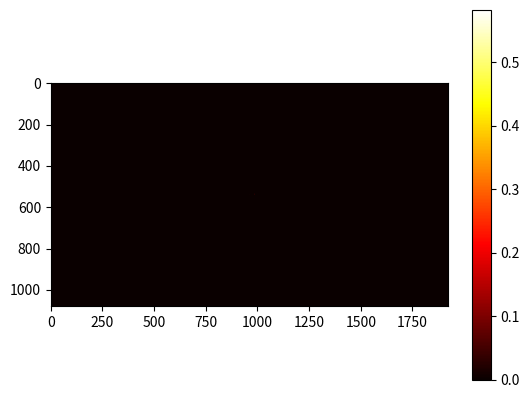

Source code (Python):
# -*- coding: utf-8 -*-
"""
Created on Wed Feb 14 11:28:11 2024

[redacted]
"""

import numpy as np
from scipy.fft import fft2, fftshift
import matplotlib.pyplot as plt


Rslits=np.ones((1080,1920))
height,width=Rslits.shape
p_X=79
p_Y=400
period_X=p_X*4.6e-6
period_Y=p_Y*4.6e-6
delta_X=1/p_X*width
delta_Y=1/p_Y*height
print(delta_X,delta_Y)
max_phase=1.5

x = np.linspace(-0.5*width*4.6e-6, 0.5*width*4.6e-6, width)
y = np.linspace(-0.5*height*4.6e-6, 0.5*height*4.6e-6, height)
# x = np.linspace(-0.5*width, 0.5*width, width)
# y = np.linspace(-0.5*height, 0.5*height, height)
X, Y = np.meshgrid(x, y)
# Create a sinusoidal phase grating
blazed_phase_X = ((max_phase  / period_X) * ((X) %  (period_X)))
blazed_phase_offset_X=blazed_phase_X
blazed_grating_X = np.exp(1j *blazed_phase_offset_X*np.pi)#np.mod(blazed_phase, 2 * np.pi)

blazed_phase_Y = ((max_phase / period_Y) * ((Y) %  (period_Y)))
blazed_phase_offset_Y=blazed_phase_Y
blazed_grating_Y = np.exp(1j *blazed_phase_offset_Y*np.pi)

beam_width = 10*4.6e-6
Guassia_amplitude = np.exp(-((X - 0*4.6e-6)**2 + (Y - 0)**2) / (2 * beam_width**2))
Guassia_amplitude=Guassia_amplitude/np.max(Guassia_amplitude)

fft_grating_X_G = fftshift(fft2(blazed_grating_X*Guassia_amplitude))
I_X_G = np.abs(fft_grating_X_G)**2
I_X_G =I_X_G/np.sum(I_X_G)

fft_grating_X = fftshift(fft2(blazed_grating_X))
I_X = np.abs(fft_grating_X)**2
I_X =I_X/np.sum(I_X)
print(f"maximum={np.max(I_X)},0th_X={I_X[int(height/2),int(width/2)]},1th_X={I_X[int(height/2),int(width/2+delta_X)]}")
center_h = height // 2
center_w = width // 2
crop_size = 200  # Size of the cropped region (200x200 pixels)

# Crop the FFT magnitude
start_h = center_h - crop_size // 2
end_h = center_h + crop_size // 2
start_w = center_w - crop_size // 2
end_w = center_w + crop_size // 2
fft_magnitude_cropped = I_X_G[start_h:end_h, start_w:end_w]

# plt.figure()
# plt.imshow(Guassia_amplitude, cmap='hot')
# plt.title('beam')
# plt.colorbar()
# plt.show()

# plt.figure()
# plt.imshow(blazed_phase_Y, cmap='gray')
# plt.title(f'blazed_phase')
# plt.colorbar()
# plt.show()

plt.figure()
plt.imshow(I_X, cmap='hot')  # Use log to enhance visibility of low values
plt.colorbar()
plt.show()
